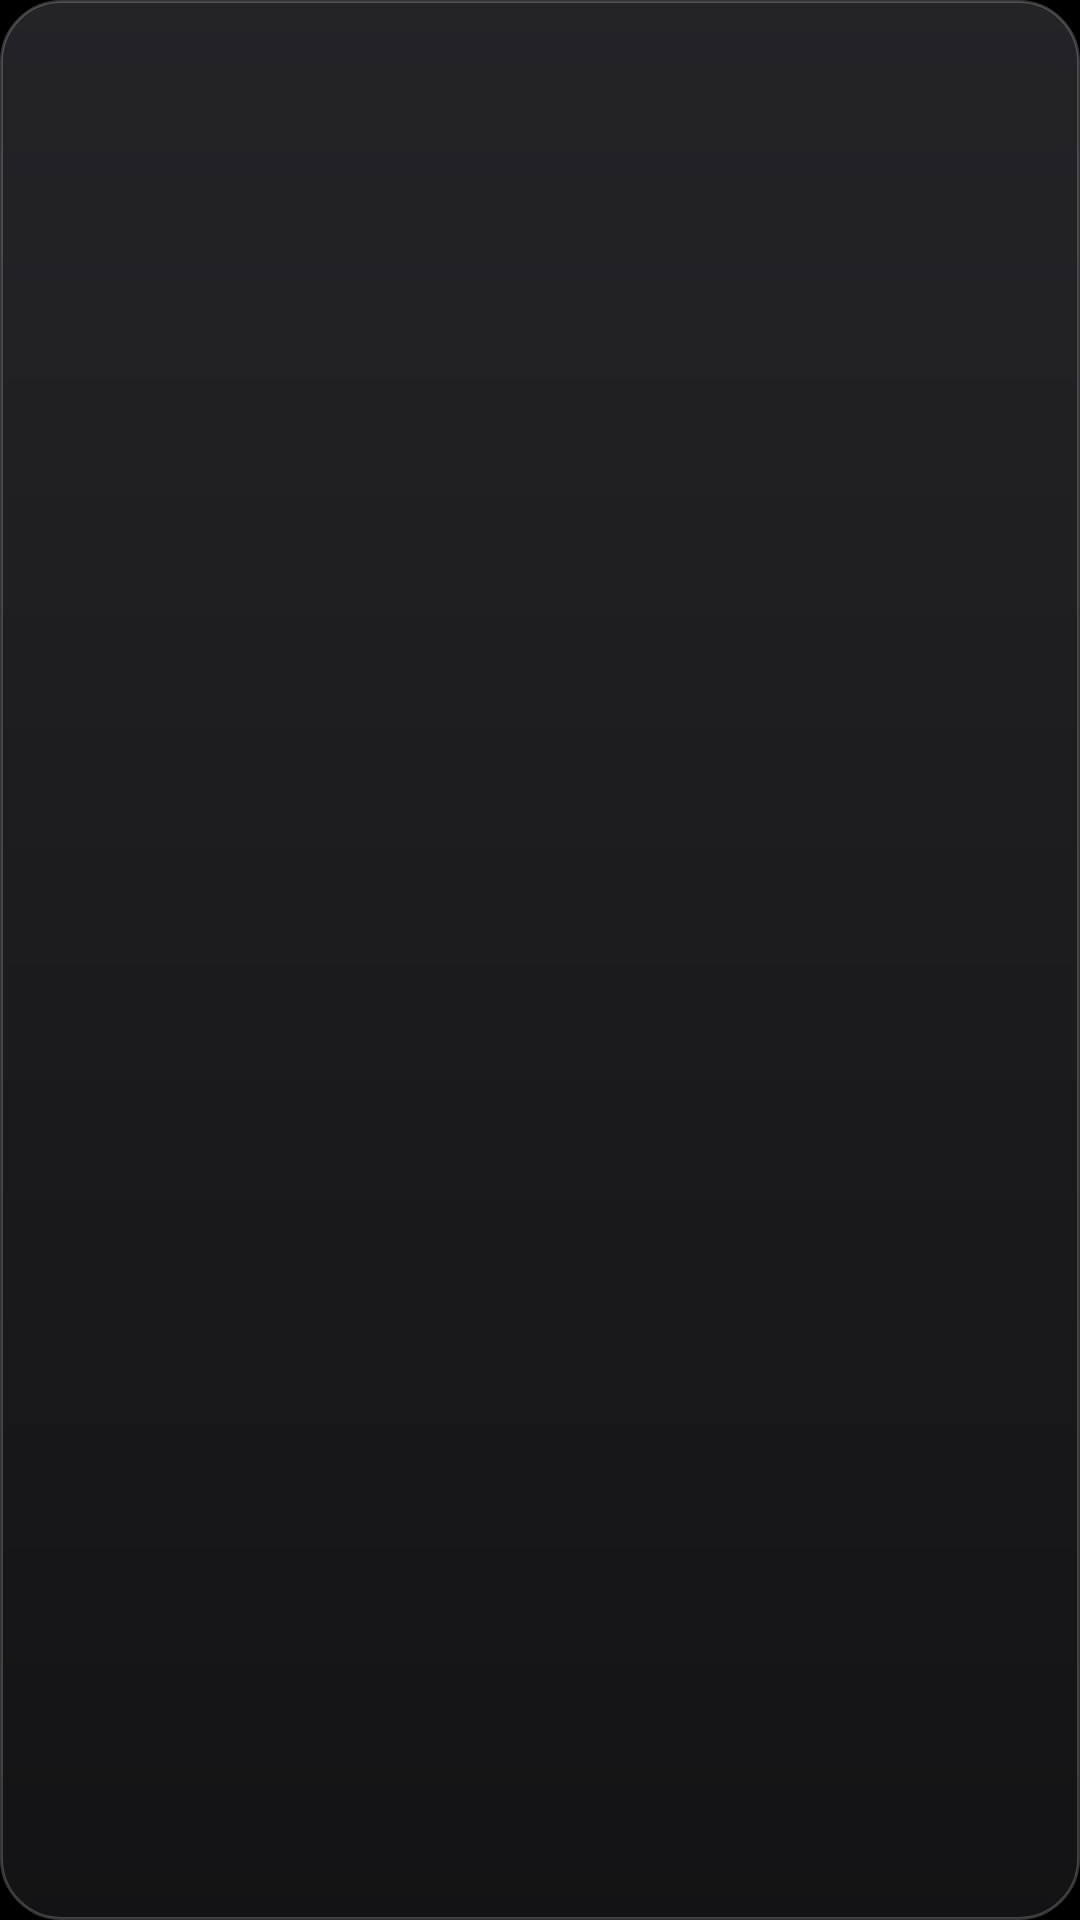

Reconstruct the res/layout file that produces this screen, plus the resources it refers to.
<!-- AndroidManifest.xml: application theme Theme.TvHome -->
<!-- res/layout/popup_inputs.xml -->
<?xml version="1.0" encoding="utf-8"?>
<LinearLayout xmlns:android="http://schemas.android.com/apk/res/android"
    android:id="@+id/panel"
    android:layout_width="match_parent"
    android:layout_height="wrap_content"
    android:minWidth="220dp"
    android:orientation="vertical"
    android:background="@drawable/glass_panel"
    android:padding="6dp"
    android:elevation="12dp">

    <ScrollView
        android:layout_width="match_parent"
        android:layout_height="wrap_content"
        android:fillViewport="false"
        android:overScrollMode="never"
        android:scrollbars="none">

        <LinearLayout
            android:id="@+id/rows"
            android:layout_width="match_parent"
            android:layout_height="wrap_content"
            android:orientation="vertical" />
    </ScrollView>
</LinearLayout>
<!-- resources referenced by this layout -->
<resources>
  <!-- drawable glass_panel (drawable) -->
  <?xml version="1.0" encoding="utf-8"?>
  <layer-list xmlns:android="http://schemas.android.com/apk/res/android">
      <item>
          <shape android:shape="rectangle">
              <gradient android:angle="270" android:startColor="#D92A2A2E" android:endColor="#E0161618" />
              <stroke android:width="1dp" android:color="#33FFFFFF" />
              <corners android:radius="20dp" />
          </shape>
      </item>
  </layer-list>
  <style name="Theme.TvHome" parent="android:Theme.Material.NoActionBar.Fullscreen">
          <item name="android:windowBackground">@android:color/black</item>
          <item name="android:colorBackground">@android:color/black</item>
          <item name="android:windowAnimationStyle">@null</item>
      </style>
</resources>
